Photos from the image-classification dataset "testdataset" in the GitHub repository WSwyft/jetson-inference. Its 2 classes are: microwave not safe, microwave safe.

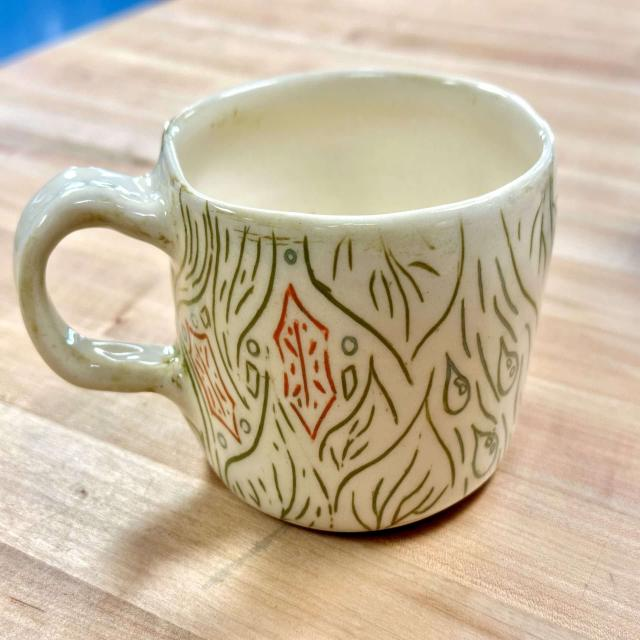
Label: microwave not safe

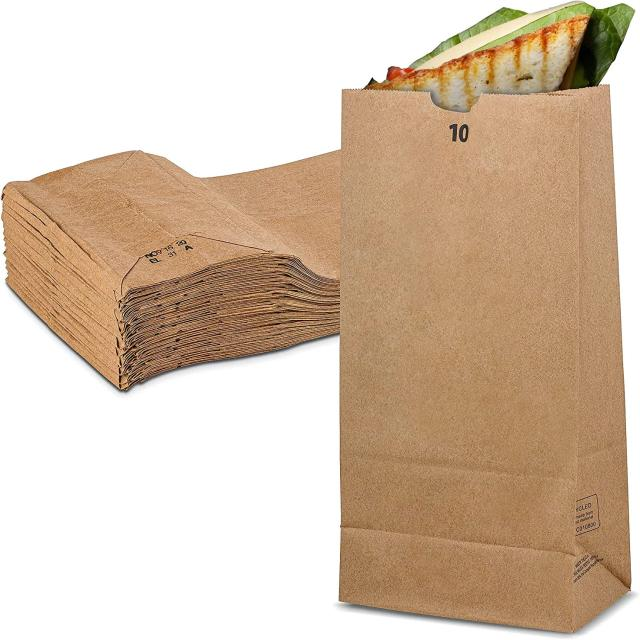
Label: microwave not safe

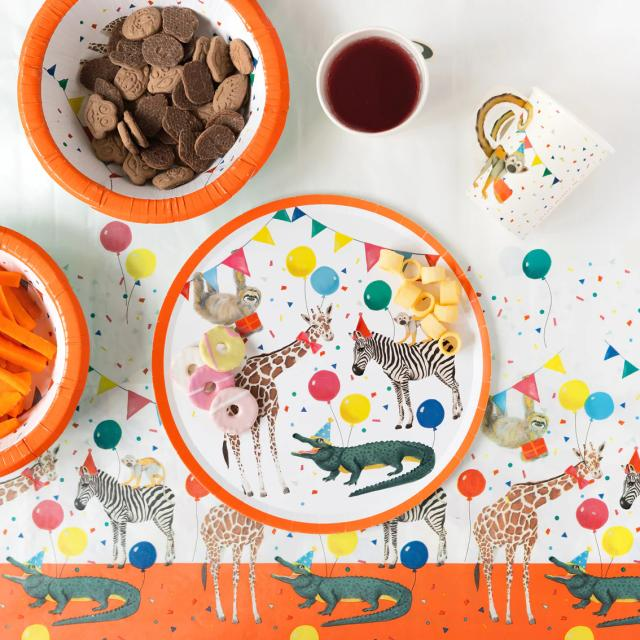
Label: microwave safe

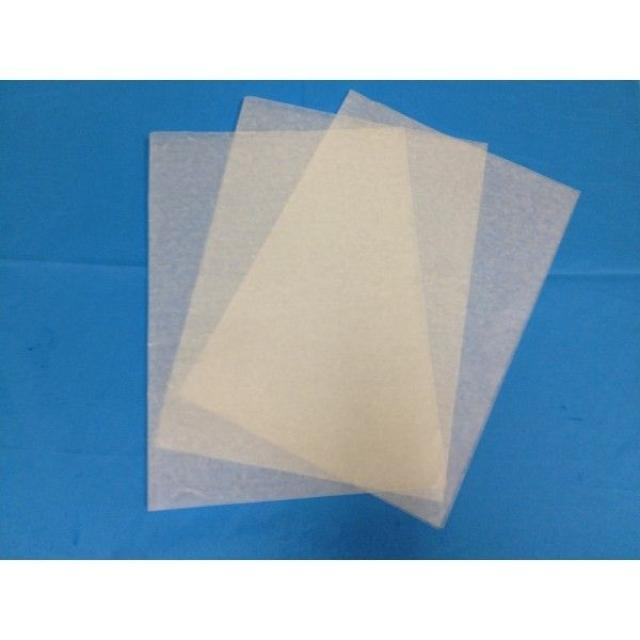
Label: microwave safe

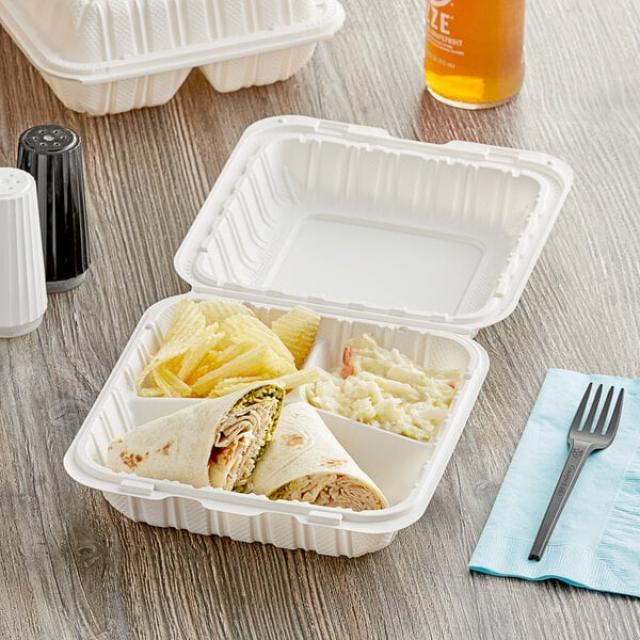
Label: microwave safe

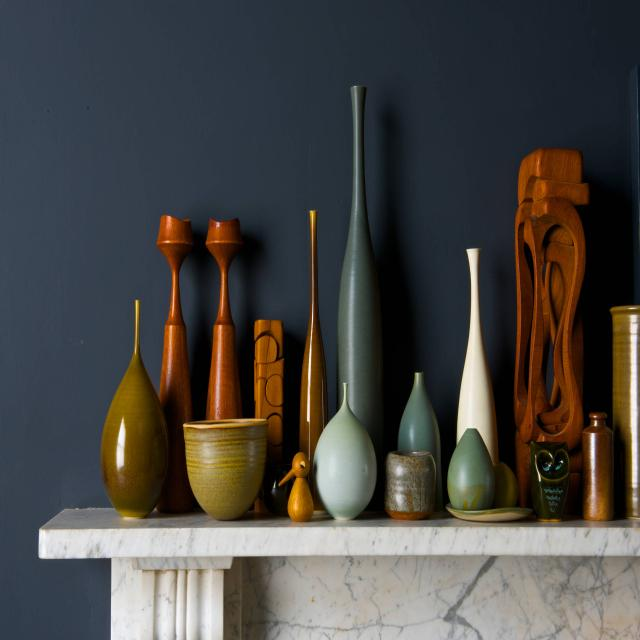
Label: microwave not safe
